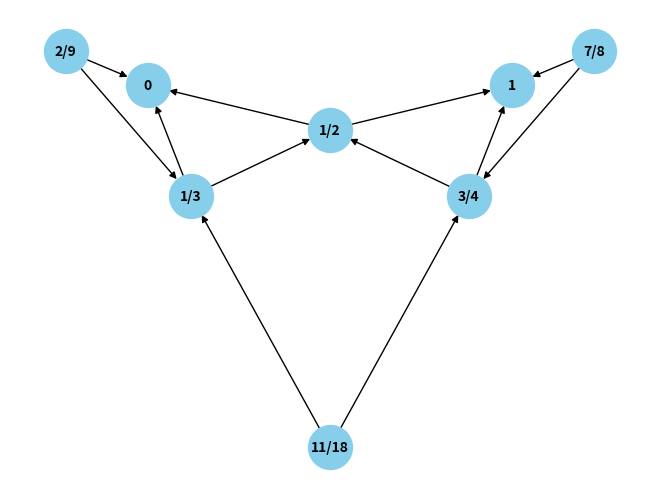
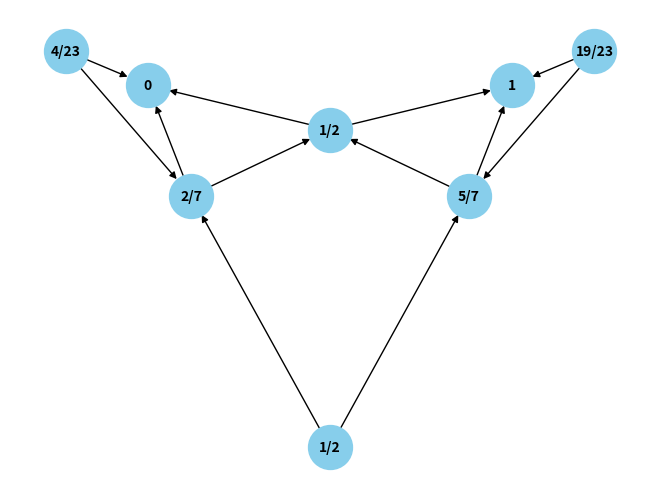
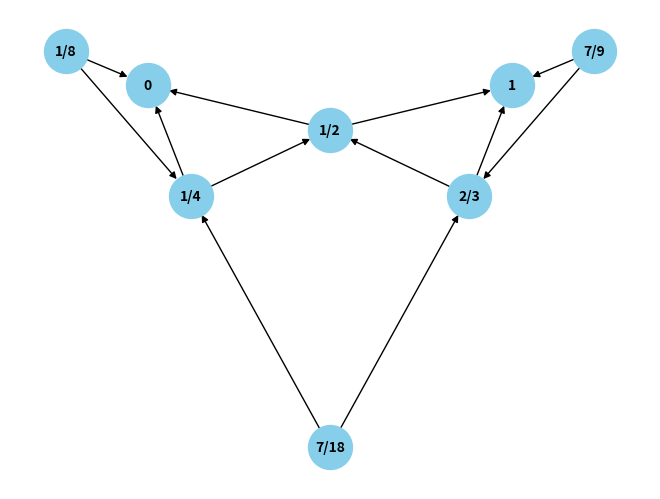

The script that saved these images, in order:
from fractions import Fraction
from typing import Any, Callable

import matplotlib.pyplot as plt
import networkx as nx


def richman(val_max, val_min):
    return (val_max + val_min) / 2


def taxman(val_max, val_min):
    return (val_max + val_min - val_min * 0.5) / (2 - (1 + val_min - val_max) * 0.5)


def unfair_richman(val_max, val_min):
    return min(2 / 3 * val_max + 1 / 3 * val_min, (1 + val_min) / 2)


def co_unfair_richman(val_max, val_min):
    return max(1 / 3 * val_max + 2 / 3 * val_min, val_max / 2)


def value_iteration(G: nx.DiGraph, target: Any, calc_val: Callable[[float, float], float], iters: int = 1000) -> dict:
    # initially, each node is assigned 1 except the target, which is assigned 0
    vals = {node: 1.0 for node in G.nodes()}
    vals[target] = 0.0

    for _ in range(iters):
        vals_next = {node: 1.0 for node in G.nodes()}
        vals_next[target] = 0.0

        # update value for each node
        for node in G.nodes:
            neighbors = list(G.neighbors(node))

            # if node has no neighbors, it's value stays the same
            if len(neighbors) == 0:
                continue

            neighbor_vals = {vals[neighbor] for neighbor in neighbors}

            # find neighbors with minimal and maximal values
            val_max = max(neighbor_vals)
            val_min = min(neighbor_vals)

            # calculate updated value for node
            vals_next[node] = calc_val(val_max, val_min)

        vals = vals_next

    return vals


if __name__ == '__main__':
    G = nx.DiGraph()

    # build game graph
    G.add_edges_from([
        ('1', 't'), ('1', 's'),
        ('2', 't'), ('2', '1'),
        ('3', 's'), ('3', '1'),
        ('4', '2'), ('4', '3'),
        ('5', 't'), ('5', '2'),
        ('6', 's'), ('6', '3')
    ])

    # mechanisms to compare
    mechanisms = [unfair_richman, taxman, co_unfair_richman]

    for mechanism in mechanisms:
        plt.figure(mechanism.__name__.replace('_', ' ').title())

        # run value iteration algorithm to find approximated thresholds
        vals = value_iteration(G, target='t', calc_val=mechanism)

        # present (float) values as fractions
        vals_frac = {key: Fraction(value).limit_denominator() for key, value in vals.items()}

        layout = nx.spectral_layout(G)
        nx.draw(G, pos=layout, node_size=1000, node_color='skyblue')
        nx.draw_networkx_labels(G, pos=layout, labels=vals_frac, font_size=10, font_color='black', font_weight='bold')

    plt.show()
